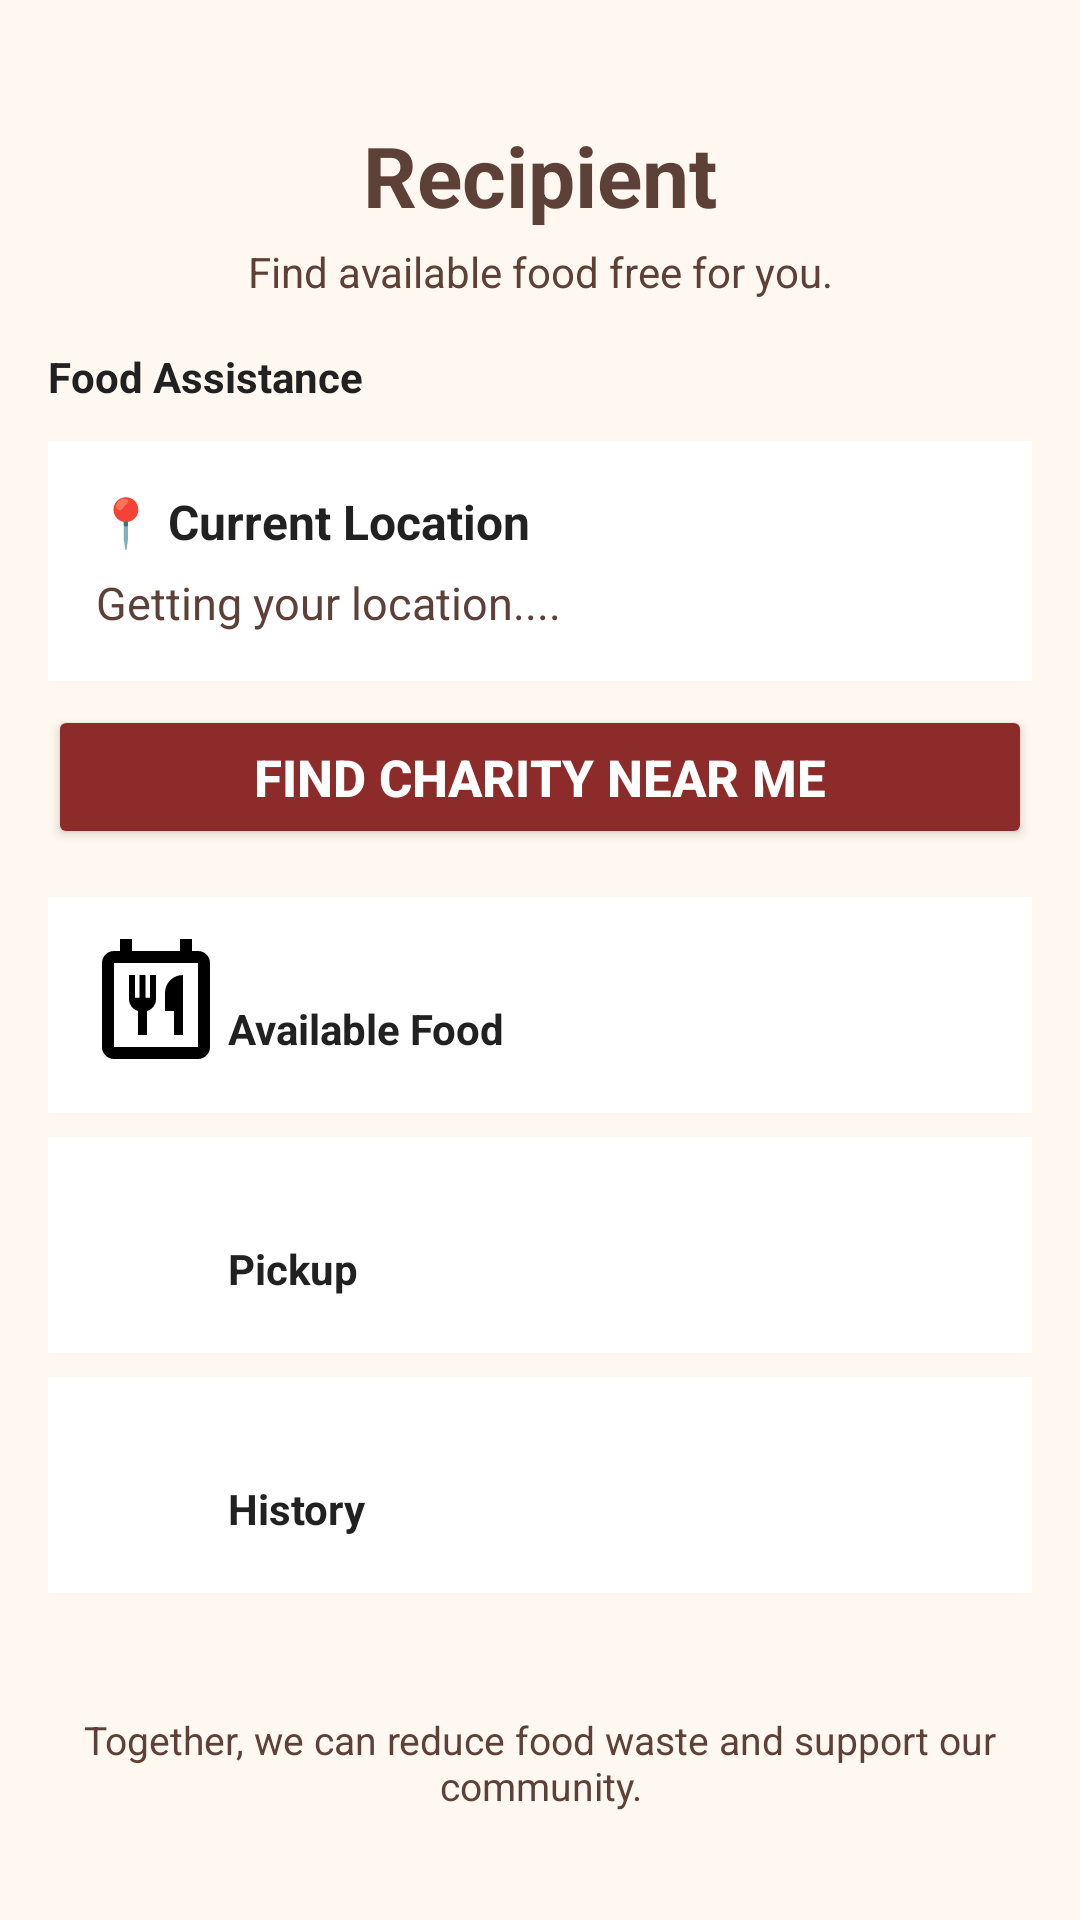

Here is an Android app screen rendered from its layout file. Give the layout XML and the strings, colors and styles it references.
<!-- AndroidManifest.xml: application theme Theme.GroupProject -->
<!-- res/layout/activity_recipient.xml -->
<?xml version="1.0" encoding="utf-8"?>
<ScrollView
    xmlns:android="http://schemas.android.com/apk/res/android"
    android:layout_width="match_parent"
    android:layout_height="match_parent"
    android:background="@color/background"
    android:fillViewport="true">

    <LinearLayout
        android:layout_width="match_parent"
        android:layout_height="wrap_content"
        android:orientation="vertical"
        android:gravity="center"
        android:padding="@dimen/spacing_medium">



        <TextView
            android:layout_width="match_parent"
            android:layout_height="wrap_content"
            android:layout_marginTop="4dp"
            android:gravity="center"
            android:text="@string/recipient"
            android:textColor="@color/secondary_text"
            android:textSize="@dimen/title_size"
            android:textStyle="bold"/>

        <TextView
            android:layout_width="match_parent"
            android:layout_height="wrap_content"
            android:layout_marginTop="4dp"
            android:gravity="center"
            android:text="@string/recipient_desc"
            android:textColor="@color/secondary_text"
            android:textSize="@dimen/body_size"/>


        <TextView
            android:layout_width="match_parent"
            android:layout_height="wrap_content"
            android:layout_marginTop="@dimen/spacing_medium"
            android:text="Food Assistance"
            android:textColor="@color/primary_text"
            android:textSize="@dimen/body_size"
            android:textStyle="bold"/>

        <LinearLayout
            android:id="@+id/currentLocationBox"
            android:layout_width="match_parent"
            android:layout_height="wrap_content"
            android:layout_marginTop="@dimen/padding_small"
            android:background="@color/white"
            android:orientation="vertical"
            android:padding="@dimen/spacing_medium">

            <TextView
                android:layout_width="match_parent"
                android:layout_height="wrap_content"
                android:text="📍 Current Location"
                android:textColor="@color/primary_text"
                android:textSize="@dimen/subtitle_size"
                android:textStyle="bold"/>

            <TextView
                android:id="@+id/currentLocationText"
                android:layout_width="match_parent"
                android:layout_height="wrap_content"
                android:layout_marginTop="6dp"
                android:text="Getting your location...."
                android:textColor="@color/secondary_text"
                android:textSize="15sp"/>

        </LinearLayout>

        <Button
            android:id="@+id/findCharityBtn"
            android:layout_width="match_parent"
            android:layout_height="wrap_content"
            android:layout_marginTop="@dimen/spacing_small"
            android:backgroundTint="@color/button"
            android:text="Find Charity Near Me"
            android:textColor="@color/white"
            android:textSize="17sp"
            android:textStyle="bold"/>



        <LinearLayout
            android:layout_width="match_parent"
            android:layout_height="wrap_content"
            android:layout_marginTop="@dimen/spacing_medium"
            android:gravity="center"
            android:orientation="vertical">

            <LinearLayout
                android:id="@+id/availableFood"
                android:layout_width="match_parent"
                android:layout_height="wrap_content"
                android:clickable="true"
                android:focusable="true"
                android:gravity="center_vertical"
                android:orientation="horizontal"
                android:background="@color/white"
                android:padding="@dimen/padding_small">

                <ImageView
                    android:layout_width="48dp"
                    android:layout_height="48dp"
                    android:contentDescription="Available Food"
                    android:src="@drawable/ic_available_food"/>

                <TextView
                    android:layout_width="wrap_content"
                    android:layout_height="wrap_content"
                    android:layout_marginTop="@dimen/spacing_small"
                    android:gravity="center"
                    android:text="Available Food"
                    android:textColor="@color/primary_text"
                    android:textSize="@dimen/body_size"
                    android:textStyle="bold"/>
            </LinearLayout>

            
            <LinearLayout
                android:id="@+id/pickup"
                android:layout_width="match_parent"
                android:layout_height="wrap_content"
                android:layout_marginTop="@dimen/spacing_small"
                android:clickable="true"
                android:focusable="true"
                android:background="@color/white"
                android:gravity="center_vertical"
                android:orientation="horizontal"
                android:padding="@dimen/padding_small">

                <ImageView
                    android:layout_width="48dp"
                    android:layout_height="48dp"
                    android:contentDescription="Pickup"
                    android:src="@drawable/ic_pickup"/>

                <TextView
                    android:layout_width="wrap_content"
                    android:layout_height="wrap_content"
                    android:layout_marginTop="@dimen/spacing_small"
                    android:gravity="center"
                    android:text="Pickup"
                    android:textColor="@color/primary_text"
                    android:textSize="14sp"
                    android:textStyle="bold"/>
            </LinearLayout>

            
            <LinearLayout
                android:id="@+id/history"
                android:layout_width="match_parent"
                android:layout_height="wrap_content"
                android:layout_marginTop="@dimen/spacing_small"
                android:clickable="true"
                android:focusable="true"
                android:gravity="center_vertical"
                android:orientation="horizontal"
                android:background="@color/white"
                android:padding="@dimen/padding_small">

                <ImageView
                    android:layout_width="48dp"
                    android:layout_height="48dp"
                    android:contentDescription="History"
                    android:src="@drawable/history"/>

                <TextView
                    android:layout_width="wrap_content"
                    android:layout_height="wrap_content"
                    android:layout_marginTop="@dimen/spacing_small"
                    android:gravity="center"
                    android:text="History"
                    android:textColor="@color/primary_text"
                    android:textSize="@dimen/body_size"
                    android:textStyle="bold"/>

            </LinearLayout>
        </LinearLayout>




        <TextView
            android:layout_width="match_parent"
            android:layout_height="wrap_content"
            android:layout_marginTop="40dp"
            android:gravity="center"
            android:text="@string/quotes4recip1"
            android:textColor="@color/secondary_text"
            android:textSize="13sp"/>

    </LinearLayout>

</ScrollView>
<!-- resources referenced by this layout -->
<resources>
  <color name="background">#FFF8F0</color>
  <color name="button">#8D2B2B</color>
  <color name="primary_text">#212121</color>
  <color name="secondary_text">#5D4037</color>
  <color name="white">#FFFFFF</color>
  <dimen name="body_size">14sp</dimen>
  <dimen name="padding_small">12dp</dimen>
  <dimen name="spacing_medium">16dp</dimen>
  <dimen name="spacing_small">8dp</dimen>
  <dimen name="subtitle_size">16sp</dimen>
  <dimen name="title_size">28sp</dimen>
  <!-- drawable ic_available_food (drawable) -->
  <vector xmlns:android="http://schemas.android.com/apk/res/android" android:height="24dp" android:tint="#000000" android:viewportHeight="960" android:viewportWidth="960" android:width="24dp">
        
      <path android:fillColor="@android:color/white" android:pathData="M200,840Q167,840 143.5,816.5Q120,793 120,760L120,200Q120,167 143.5,143.5Q167,120 200,120L240,120L240,40L320,40L320,120L640,120L640,40L720,40L720,120L760,120Q793,120 816.5,143.5Q840,167 840,200L840,760Q840,793 816.5,816.5Q793,840 760,840L200,840ZM760,760L760,200Q760,200 760,200Q760,200 760,200L200,200Q200,200 200,200Q200,200 200,200L200,760Q200,760 200,760Q200,760 200,760L760,760Q760,760 760,760Q760,760 760,760ZM360,680L420,680L420,520Q446,513 463,491.5Q480,470 480,443L480,280L440,280L440,431L410,431L410,280L370,280L370,431L340,431L340,280L300,280L300,443Q300,470 317,491.5Q334,513 360,520L360,680ZM600,680L660,680L660,280Q610,280 575,315Q540,350 540,400L540,520L600,520L600,680ZM200,760Q200,760 200,760Q200,760 200,760L200,760Q200,760 200,760Q200,760 200,760L200,200Q200,200 200,200Q200,200 200,200L200,200Q200,200 200,200Q200,200 200,200L200,760Z"/>
      
  </vector>
  <string name="quotes4recip1">Together, we can reduce food waste and support our community.</string>
  <string name="recipient">Recipient</string>
  <string name="recipient_desc">Find available food free for you.</string>
  <style name="Theme.GroupProject" parent="Base.Theme.GroupProject" />
  <style name="Base.Theme.GroupProject" parent="Theme.Material3.DayNight.NoActionBar">
          
          <item name="colorPrimary">#8D2B2B</item>
          <item name="colorOnPrimary">#FFFFFF</item>
          <item name="colorPrimaryContainer">#FFDAD6</item>
          <item name="colorOnPrimaryContainer">#410002</item>
  
          
          <item name="colorSecondary">#FFB74D</item>
          <item name="colorOnSecondary">#212121</item>
          <item name="colorSecondaryContainer">#FFE0B2</item>
          <item name="colorOnSecondaryContainer">#3E2723</item>
  
          
          <item name="android:colorBackground">#FFF8F0</item>
          <item name="colorSurface">#FFFFFF</item>
          <item name="colorOnSurface">#212121</item>
          <item name="colorOnSurfaceVariant">#5D4037</item>
  
          
          <item name="colorOutline">#8D6E63</item>
  
          
          <item name="colorError">#B3261E</item>
          <item name="colorOnError">#FFFFFF</item>
  
          
          <item name="android:statusBarColor">#5D1C1C</item>
          <item name="android:windowLightStatusBar">false</item>
      </style>
</resources>
